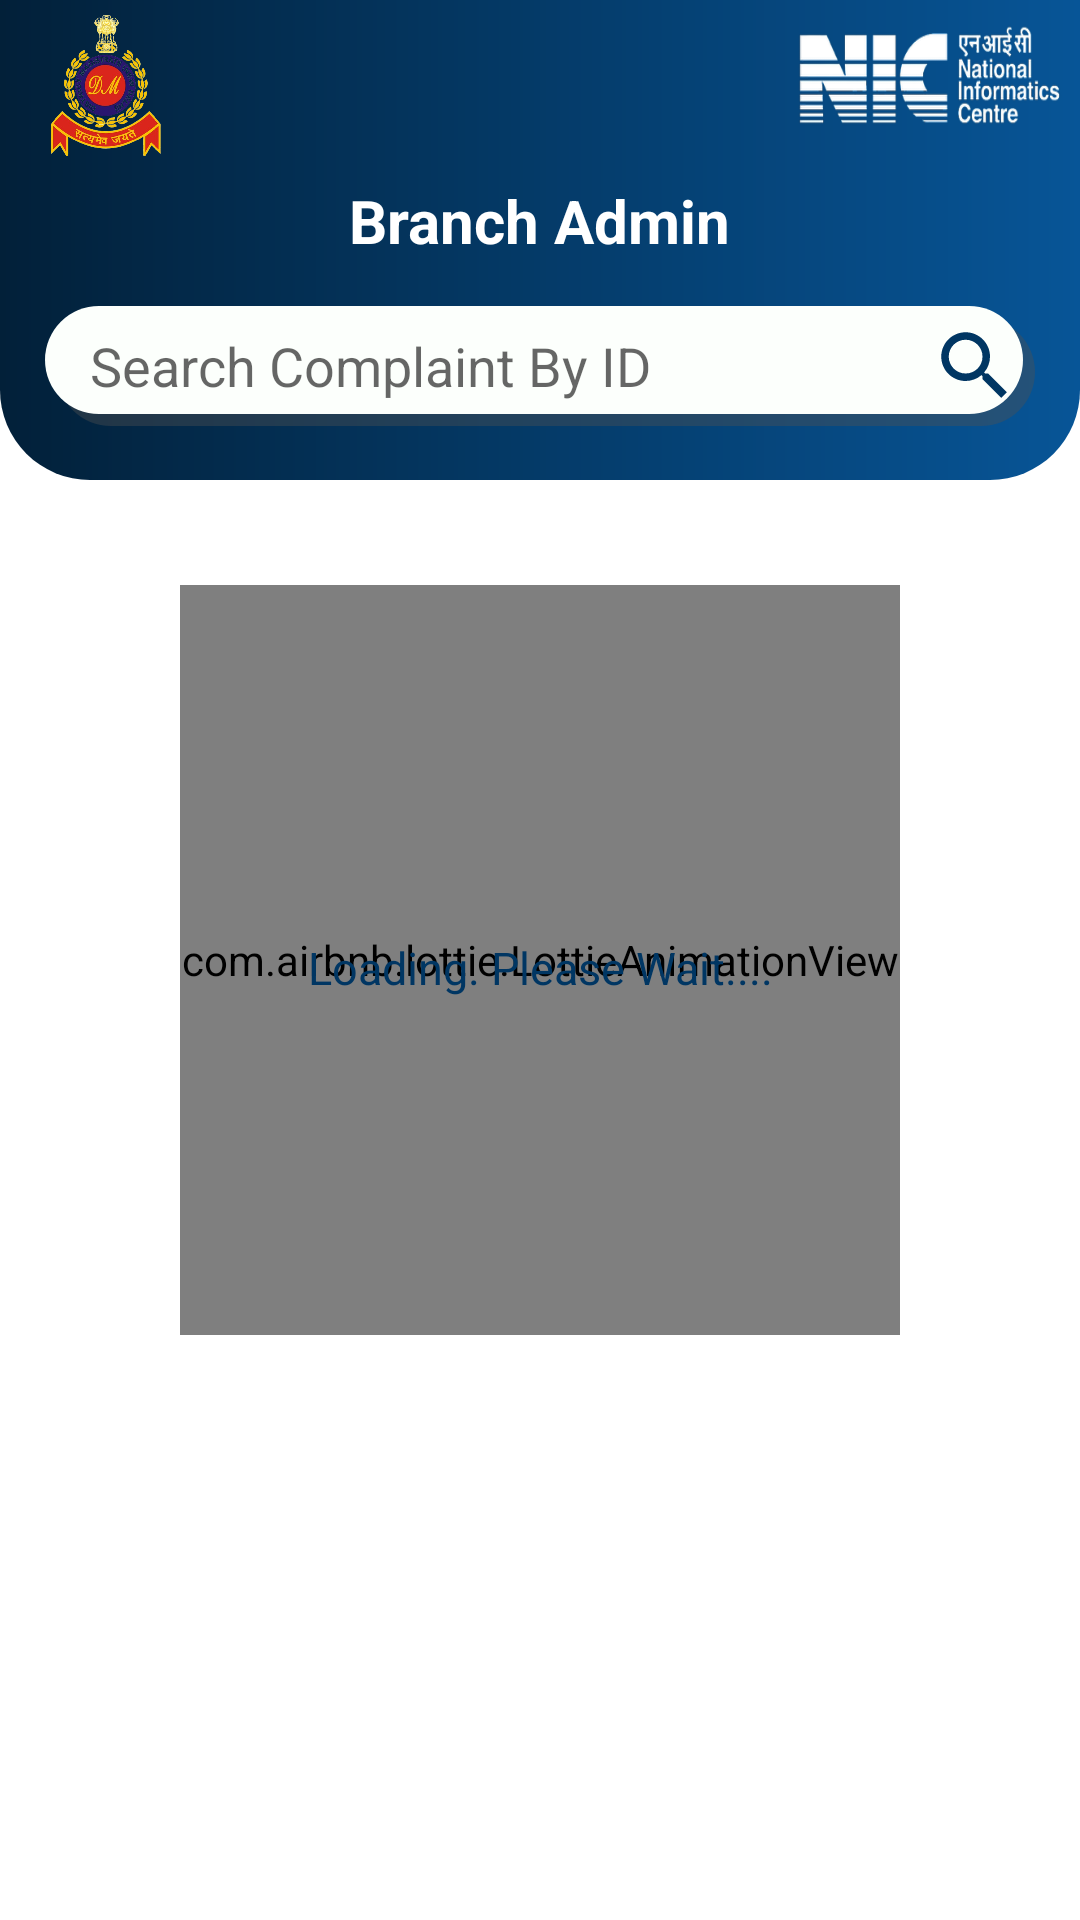

Android layout source for this screen:
<!-- AndroidManifest.xml: fallback theme Theme.MaterialComponents.DayNight.NoActionBar -->
<!-- res/layout/activity_admin_screen.xml -->
<?xml version="1.0" encoding="utf-8"?>
<RelativeLayout xmlns:android="http://schemas.android.com/apk/res/android"
    xmlns:app="http://schemas.android.com/apk/res-auto"
    xmlns:tools="http://schemas.android.com/tools"
    android:layout_width="match_parent"
    android:layout_height="match_parent"
    tools:context="my.app.complainregapp.AdminScreen">

    <RelativeLayout
        android:layout_width="match_parent"
        android:layout_height="160dp"
        android:background="@drawable/header_background">


        <ImageView
            android:layout_width="50dp"
            android:layout_height="50dp"
            android:scaleType="fitXY"
            android:layout_marginTop="5dp"
            android:layout_marginStart="10dp"
            android:layout_alignParentStart="true"

            android:id="@+id/lg"
            android:src="@drawable/dm"/>
        <ImageView
            android:layout_width="100dp"
            android:layout_height="50dp"
            android:layout_alignParentEnd="true"
            android:scaleType="fitXY"
            android:layout_marginStart="10dp"

            android:id="@+id/lg1"
            android:src="@drawable/nic"/>


        <Button
            android:layout_width="30dp"
            android:layout_height="28dp"
            android:layout_below="@+id/lg"
            android:background="@drawable/ic_lock_open_black_24dp"
            android:layout_marginEnd="10dp"
            android:layout_alignParentEnd="true"
            android:layout_marginTop="5dp"
            android:layout_marginBottom="5dp"


            android:id="@+id/logoutAdmin"
            />
        <TextView
            android:id="@+id/normalText"
            android:layout_below="@+id/lg"
            android:layout_width="wrap_content"
            android:layout_height="wrap_content"
            android:text="Branch Admin"
            android:textColor="#ffffff"
            android:textSize="20sp"
            android:layout_centerHorizontal="true"
           android:layout_marginTop="5dp"
            android:textStyle="bold"/>
        <LinearLayout
            android:layout_width="match_parent"
            android:layout_height="wrap_content"
            android:layout_marginStart="15dp"
            android:layout_marginTop="15dp"
            android:layout_marginEnd="15dp"
            android:layout_marginBottom="10dp"
            android:background="@drawable/white_rectangle_backgrounf"
            android:orientation="horizontal"
            android:layout_below="@+id/normalText">

            <EditText
                android:layout_width="0dp"
                android:layout_height="40dp"
                android:layout_weight="1"
                android:background="@null"
                android:id="@+id/searchSecond1"
                android:imeOptions="actionSearch"
                android:clickable="true"

            android:focusableInTouchMode="true"
                android:inputType="text"
                android:paddingEnd="15dp"
                android:paddingStart="15dp"
                android:textColor="@color/colorAccent"
                android:hint="Search Complaint By ID"
                android:importantForAutofill="no"/>

            <ImageView
                android:layout_width="40dp"
                android:layout_height="40dp"
                android:src="@drawable/ic_search_black_24dp"
                android:padding="5dp"
                />




        </LinearLayout>



    </RelativeLayout>



    
    <androidx.recyclerview.widget.RecyclerView
        android:layout_width="match_parent"
        android:layout_height="match_parent"
        android:layout_marginTop="168dp"
        android:id="@+id/notificationRecycler"
        android:layout_marginBottom="10dp"/>

    <RelativeLayout
        android:layout_width="match_parent"
        android:layout_height="match_parent">

        <com.airbnb.lottie.LottieAnimationView
            android:layout_height="250dp"
            android:layout_width="240dp"
            android:id="@+id/animation_view"
            android:scaleType="fitCenter"
            app:lottie_rawRes="@raw/loading"
            app:lottie_loop="true"
            app:lottie_autoPlay="true"
            android:layout_centerInParent="true"/>

        <TextView
            android:layout_width="wrap_content"
            android:layout_height="wrap_content"
            android:id="@+id/wait"
            android:layout_marginTop="-133dp"
            android:layout_below="@+id/animation_view"
            android:gravity="center"
            android:textColor="#003663"
            android:text="Loading. Please Wait...."
            android:layout_centerInParent="true"
            android:textSize="15sp"/>




    </RelativeLayout>


</RelativeLayout>
<!-- resources referenced by this layout -->
<resources>
  <!-- drawable dm: png bitmap (drawable-hdpi, 80462 bytes) -->
  <!-- drawable header_background (drawable) -->
  <?xml version="1.0" encoding="utf-8"?>
  <shape xmlns:android="http://schemas.android.com/apk/res/android"
      android:shape="rectangle">
      <gradient android:startColor="#022039"
          android:endColor="#075597" />
      <corners android:bottomLeftRadius="30dp"
          android:bottomRightRadius="30dp"/>
  
  </shape>
  <!-- drawable ic_search_black_24dp (drawable) -->
  <vector xmlns:android="http://schemas.android.com/apk/res/android"
          android:width="24dp"
          android:height="24dp"
          android:viewportWidth="24.0"
          android:viewportHeight="24.0">
      <path
          android:fillColor="#003663"
          android:pathData="M15.5,14h-0.79l-0.28,-0.27C15.41,12.59 16,11.11 16,9.5 16,5.91 13.09,3 9.5,3S3,5.91 3,9.5 5.91,16 9.5,16c1.61,0 3.09,-0.59 4.23,-1.57l0.27,0.28v0.79l5,4.99L20.49,19l-4.99,-5zM9.5,14C7.01,14 5,11.99 5,9.5S7.01,5 9.5,5 14,7.01 14,9.5 11.99,14 9.5,14z"/>
  </vector>
  <!-- drawable nic: png bitmap (drawable-hdpi, 12174 bytes) -->
  <!-- drawable white_rectangle_backgrounf (drawable-v24) -->
  <?xml version="1.0" encoding="utf-8"?>
  <selector xmlns:android="http://schemas.android.com/apk/res/android">
      <item android:state_pressed="true"
          >
          <layer-list>
              <item android:left="4dp" android:top="4dp"
                  >
  
                  <shape>
                      <solid android:color="#FFFFFF" />
                      <corners android:radius="30dip" />
                  </shape>
              </item>
          </layer-list>
      </item>
      <item>
          <layer-list>
              
              <item android:left="4dp" android:top="4dp">
                  <shape>
                      <solid android:color="#66505050" />
                      <corners android:radius="30dip"/>
                  </shape>
              </item>
              
              <item android:bottom="4dp" android:right="4dp"
                  >
                  <shape>
                      <solid android:color="#FCFFFC" />
                      <corners android:radius="30dip"/>
                  </shape>
              </item>
          </layer-list>
      </item>
  </selector>
  <!-- not gathered from this repository: default colours our renderer supplied (Android Studio template values) -->
  <color name="colorAccent">#FF03DAC5</color>
</resources>
